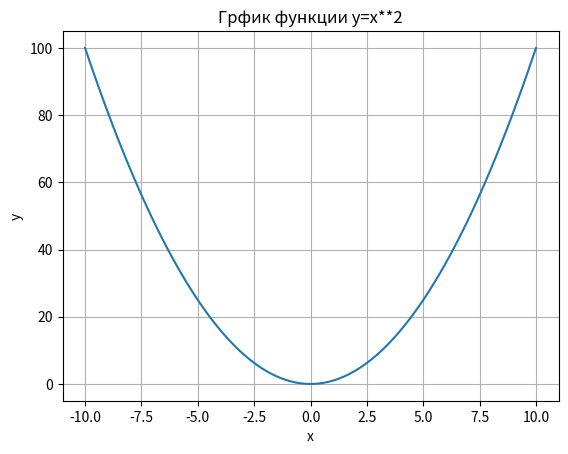

Python code for this plot:
import numpy as np
import matplotlib.pyplot as plt

a = np.array([1,2,6,4])
print(a)

b = np.zeros((3,5))
print(b)

c = np.ones((3,5))
print(c)

d = np.random.random((3,5))
print(d)

#массив от 0 до 10 с шаком 2
d1 = np.arange(0,10,2)
print(d1)

#массив равнораспределнных чисел
d2 = np.linspace(0,1,10)
print(d2)

#строим график
x = np.linspace(-10,10,100)
y = x**2
plt.plot(x,y)
plt.xlabel('x')
plt.ylabel('y')
plt.title('Грфик функции y=x**2')
plt.grid(True) # делаем сетку графика
plt.show()